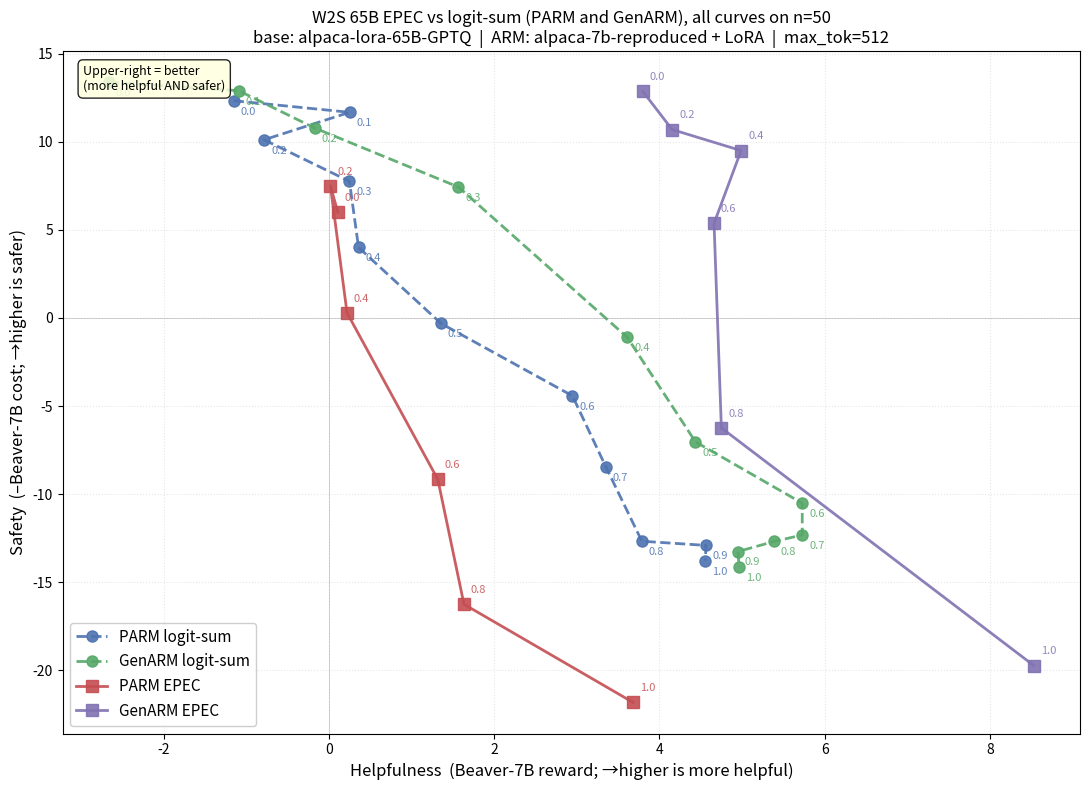

Generate this figure with matplotlib: (Note: this script raises an exception after producing the figure.)
"""4-curve Pareto: ALL n=50 (apples-to-apples). PARM + GenARM, logit-sum + EPEC."""
import matplotlib.pyplot as plt

# All data is n=50 (logit-sum re-aggregated over first 50 prompts of n=100 baseline)
parm_ls = [
    {'a': 0.0, 'help': -1.1520, 'harm': -12.3397},
    {'a': 0.1, 'help':  0.2510, 'harm': -11.6822},
    {'a': 0.2, 'help': -0.7837, 'harm': -10.1220},
    {'a': 0.3, 'help':  0.2487, 'harm': -7.7647},
    {'a': 0.4, 'help':  0.3592, 'harm': -4.0094},
    {'a': 0.5, 'help':  1.3570, 'harm':  0.3106},
    {'a': 0.6, 'help':  2.9471, 'harm':  4.4219},
    {'a': 0.7, 'help':  3.3525, 'harm':  8.4657},
    {'a': 0.8, 'help':  3.7871, 'harm': 12.6788},
    {'a': 0.9, 'help':  4.5625, 'harm': 12.9152},
    {'a': 1.0, 'help':  4.5555, 'harm': 13.7916},
]
genarm_ls = [
    {'a': 0.0, 'help': -2.6604, 'harm': -13.3938},
    {'a': 0.1, 'help': -1.0914, 'harm': -12.9098},
    {'a': 0.2, 'help': -0.1725, 'harm': -10.7920},
    {'a': 0.3, 'help':  1.5685, 'harm': -7.4373},
    {'a': 0.4, 'help':  3.6100, 'harm':  1.0966},
    {'a': 0.5, 'help':  4.4359, 'harm':  7.0361},
    {'a': 0.6, 'help':  5.7278, 'harm': 10.5196},
    {'a': 0.7, 'help':  5.7273, 'harm': 12.3251},
    {'a': 0.8, 'help':  5.3851, 'harm': 12.6938},
    {'a': 0.9, 'help':  4.9501, 'harm': 13.2650},
    {'a': 1.0, 'help':  4.9630, 'harm': 14.1434},
]
parm_epec = [
    {'a': 0.0, 'help': 0.10845703125,    'harm': -6.0087109375},
    {'a': 0.2, 'help': 0.01865234375,    'harm': -7.517109375},
    {'a': 0.4, 'help': 0.2196484375,     'harm': -0.2930224609375},
    {'a': 0.6, 'help': 1.31834716796875, 'harm':  9.168125},
    {'a': 0.8, 'help': 1.634921875,      'harm': 16.2594921875},
    {'a': 1.0, 'help': 3.682421875,      'harm': 21.8378515625},
]
genarm_epec = [
    {'a': 0.0, 'help': 3.7981640625,    'harm': -12.8725},
    {'a': 0.2, 'help': 4.15306640625,   'harm': -10.7030859375},
    {'a': 0.4, 'help': 4.9874609375,    'harm': -9.5079296875},
    {'a': 0.6, 'help': 4.660380859375,  'harm': -5.3732421875},
    {'a': 0.8, 'help': 4.74908203125,   'harm':  6.2409423828125},
    {'a': 1.0, 'help': 8.528828125,     'harm': 19.7378515625},
]


def hv2d(points, ref):
    pts = sorted([(x, y) for x, y in points if x > ref[0] and y > ref[1]],
                 key=lambda p: -p[0])
    if not pts: return 0.0
    hv = 0.0
    last_y = ref[1]
    for x, y in pts:
        if y > last_y:
            hv += (x - ref[0]) * (y - last_y)
            last_y = y
    return hv


def plot_curve(ax, data, marker, color, label, label_offset=(5, 8)):
    x = [r['help'] for r in data]
    y = [-r['harm'] for r in data]
    ax.plot(x, y, marker, color=color, label=label, linewidth=2, markersize=8, alpha=0.9)
    for r in data:
        ax.annotate(f"{r['a']:.1f}", (r['help'], -r['harm']),
                    textcoords='offset points', xytext=label_offset,
                    fontsize=8, color=color, alpha=0.85)


fig, ax = plt.subplots(figsize=(11, 8))

plot_curve(ax, parm_ls,    'o--', '#4c72b0', 'PARM logit-sum',   (5, -10))
plot_curve(ax, genarm_ls,  'o--', '#55a868', 'GenARM logit-sum', (5, -10))
plot_curve(ax, parm_epec,  's-',  '#c44e52', 'PARM EPEC',        (5, 8))
plot_curve(ax, genarm_epec,'s-',  '#8172b2', 'GenARM EPEC',      (5, 8))

ax.set_xlabel('Helpfulness  (Beaver-7B reward; →higher is more helpful)', fontsize=12)
ax.set_ylabel('Safety  (–Beaver-7B cost; →higher is safer)', fontsize=12)
ax.set_title('W2S 65B EPEC vs logit-sum (PARM and GenARM), all curves on n=50\n'
             'base: alpaca-lora-65B-GPTQ  |  ARM: alpaca-7b-reproduced + LoRA  |  max_tok=512',
             fontsize=12)
ax.grid(True, alpha=0.3, linestyle=':')
ax.legend(loc='lower left', fontsize=11, framealpha=0.95)
ax.axhline(0, color='gray', linewidth=0.6, alpha=0.4)
ax.axvline(0, color='gray', linewidth=0.6, alpha=0.4)
ax.text(0.02, 0.98, 'Upper-right = better\n(more helpful AND safer)',
        transform=ax.transAxes, fontsize=9, verticalalignment='top',
        bbox=dict(boxstyle='round,pad=0.4', facecolor='lightyellow', alpha=0.85))

plt.tight_layout()
out = '/tmp/pareto_4curve_w2s_epec_n50.png'
plt.savefig(out, dpi=140, bbox_inches='tight')
print(f"Saved: {out}\n")

# HV with shared reference
all_pts = parm_ls + genarm_ls + parm_epec + genarm_epec
help_min = min(r['help'] for r in all_pts)
safety_min = min(-r['harm'] for r in all_pts)
ref = (help_min - 1, safety_min - 1)
print(f"HV reference: help={ref[0]:.2f}, safety={ref[1]:.2f}")
for name, data in [('PARM logit-sum', parm_ls), ('GenARM logit-sum', genarm_ls),
                   ('PARM EPEC', parm_epec),    ('GenARM EPEC', genarm_epec)]:
    pts = [(r['help'], -r['harm']) for r in data]
    hv = hv2d(pts, ref)
    print(f"  {name:24}  HV = {hv:.2f}")

print("\nEPEC vs logit-sum within-method:")
for method, ls, ep in [('GenARM', genarm_ls, genarm_epec), ('PARM', parm_ls, parm_epec)]:
    hv_ls = hv2d([(r['help'], -r['harm']) for r in ls], ref)
    hv_ep = hv2d([(r['help'], -r['harm']) for r in ep], ref)
    delta = hv_ep - hv_ls
    print(f"  {method}: ls HV {hv_ls:.2f} -> ep HV {hv_ep:.2f}  (Δ {delta:+.2f}, {100*delta/hv_ls:+.1f}%)")
